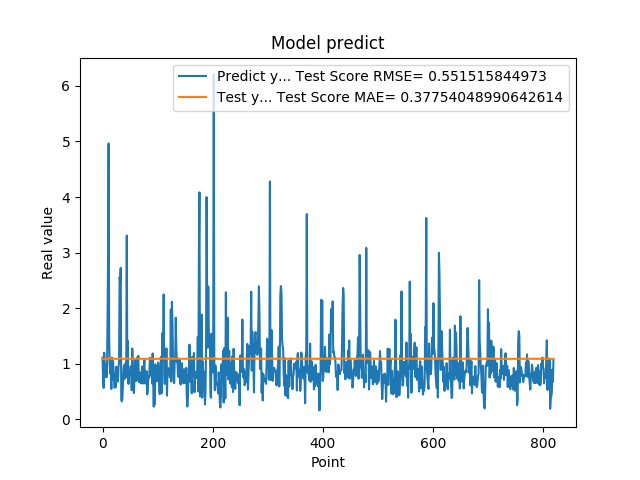

The table this chart was drawn from, first rows:
1.111775994300842507e+00, 1.090520882492558297e+00
7.566530108451843262e-01, 1.092027653306011814e+00
5.684260129928588867e-01, 1.091883499111925504e+00
1.201630949974060059e+00, 1.090595163592470440e+00
8.802530169486999512e-01, 1.092255761362800781e+00
8.531429767608642578e-01, 1.092452872264375596e+00
7.591750025749206543e-01, 1.091744239577750575e+00
1.005007982254028320e+00, 1.091391313853352196e+00
7.687720060348510742e-01, 1.091995777123736966e+00
1.740013241767883301e+00, 1.091715717584089251e+00
2.913533687591552734e+00, 1.094368513127182974e+00
4.963075160980224609e+00, 1.100030843312523876e+00
1.471215128898620605e+00, 1.108966696231022731e+00
1.000648975372314453e+00, 1.101667013033202025e+00
8.220189809799194336e-01, 1.093360467042553852e+00
9.362199902534482643e-01, 1.091877597659207666e+00
5.486897230148315430e-01, 1.091897313920545454e+00
1.111255049705505371e+00, 1.090879114918738679e+00
7.148039937019348145e-01, 1.091928415188798240e+00
1.052167057991027832e+00, 1.091748632967677546e+00
8.955980539321898304e-01, 1.092060795853082578e+00
7.769405245780944824e-01, 1.092212687587003517e+00
5.699509978294372559e-01, 1.091530221636163089e+00
8.244060277938842773e-01, 1.090639236624987074e+00
5.800840258598327637e-01, 1.091052310977542295e+00
9.488009810447691761e-01, 1.090763336405896844e+00
7.918390035629272461e-01, 1.091469575950174464e+00
6.937990188598632812e-01, 1.091680768508717758e+00
6.834830045700073242e-01, 1.091063796068599601e+00
9.433320164680479847e-01, 1.090841324970815762e+00
1.032713770866394043e+00, 1.091652067629461431e+00
2.556216001510620117e+00, 1.092440833812290624e+00
2.464895963668823242e+00, 1.097502465551113637e+00
2.728049993515014204e+00, 1.100175987725374283e+00
3.558506965637206476e-01, 1.100846733221919838e+00
3.262020051479339600e-01, 1.093730051303297257e+00
3.781589865684509277e-01, 1.089048052744538309e+00
6.306380033493041992e-01, 1.089156595228283564e+00
8.854129910469055176e-01, 1.090062718804913455e+00
9.743152856826782227e-01, 1.091364663366824139e+00
7.307389974594116211e-01, 1.092141853419107633e+00
9.521890282630921520e-01, 1.091534722523848533e+00
1.011654973030090332e+00, 1.091771804520832001e+00
7.643579840660095215e-01, 1.092390579829003228e+00
3.306220054626464844e+00, 1.091714457947246864e+00
7.543110251426696777e-01, 1.099394536086415464e+00
1.409499049186706321e+00, 1.096130390364085105e+00
6.401469707489013672e-01, 1.093281211640035000e+00
8.640019893646240234e-01, 1.092086836662556903e+00
8.469420075416564941e-01, 1.091314597127934993e+00
7.976629734039306641e-01, 1.091692971627617359e+00
9.555831551551821068e-01, 1.091502385140834530e+00
9.546210169792175293e-01, 1.091912132349586839e+00
5.251880288124084473e-01, 1.092214632901998606e+00
1.275226235389709695e+00, 1.090839577282226580e+00
8.355640172958374023e-01, 1.092407594254438230e+00
7.640249729156494141e-01, 1.092452303362222432e+00
4.752210080623626154e-01, 1.091372827487802288e+00
7.414129972457885742e-01, 1.090311679548857660e+00
1.069700956344604492e+00, 1.090604025147553502e+00
7.892770171165466309e-01, 1.092168387834006493e+00
... 759 more rows
